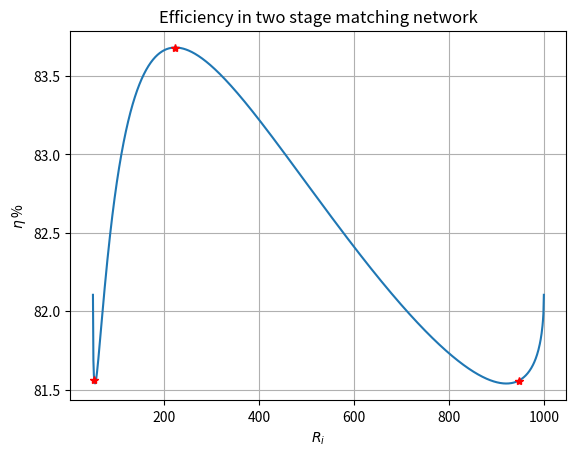

Write the Python code that produced this figure. (Note: this script raises an exception after producing the figure.)
import numpy as np
import matplotlib.pyplot as plt

def q1(r):
	return np.sqrt(1000/r - 1)

def q2(r):
	return np.sqrt(r/50 - 1)
q = 20
def eta(r):
	return 1/(1 + (q1(r) + q2(r) + q1(r)*q2(r)/q)/q)

R = np.linspace(50, 1000, 1000)
e = eta(R)

r = np.array([223.6, 52.7, 947.213])

plt.figure()
plt.plot(R, e*100)
plt.plot(r, eta(r)*100, "*r")
plt.grid()
plt.ylabel(r'$\eta$ %')
plt.xlabel(r'$R_i$')
plt.title("Efficiency in two stage matching network")
plt.savefig('./figs/plot.jpg')
plt.show()
# r = 223.6
# q1=q1(r)
# q2=q2(r)
# print(1/(1 + 0.05*(q1+q2 + 0.05*q1*q2)))
# print("L1 = ", q1*r/(2 * np.pi * 1e9))
# print("L2 = ", q2*50/(2 * np.pi * 1e9))
# print("C1 = ", q1/(2 * np.pi * 1e9 * 1000))
# print("C2 = ", q2/(2 * np.pi * 1e9 * r))
